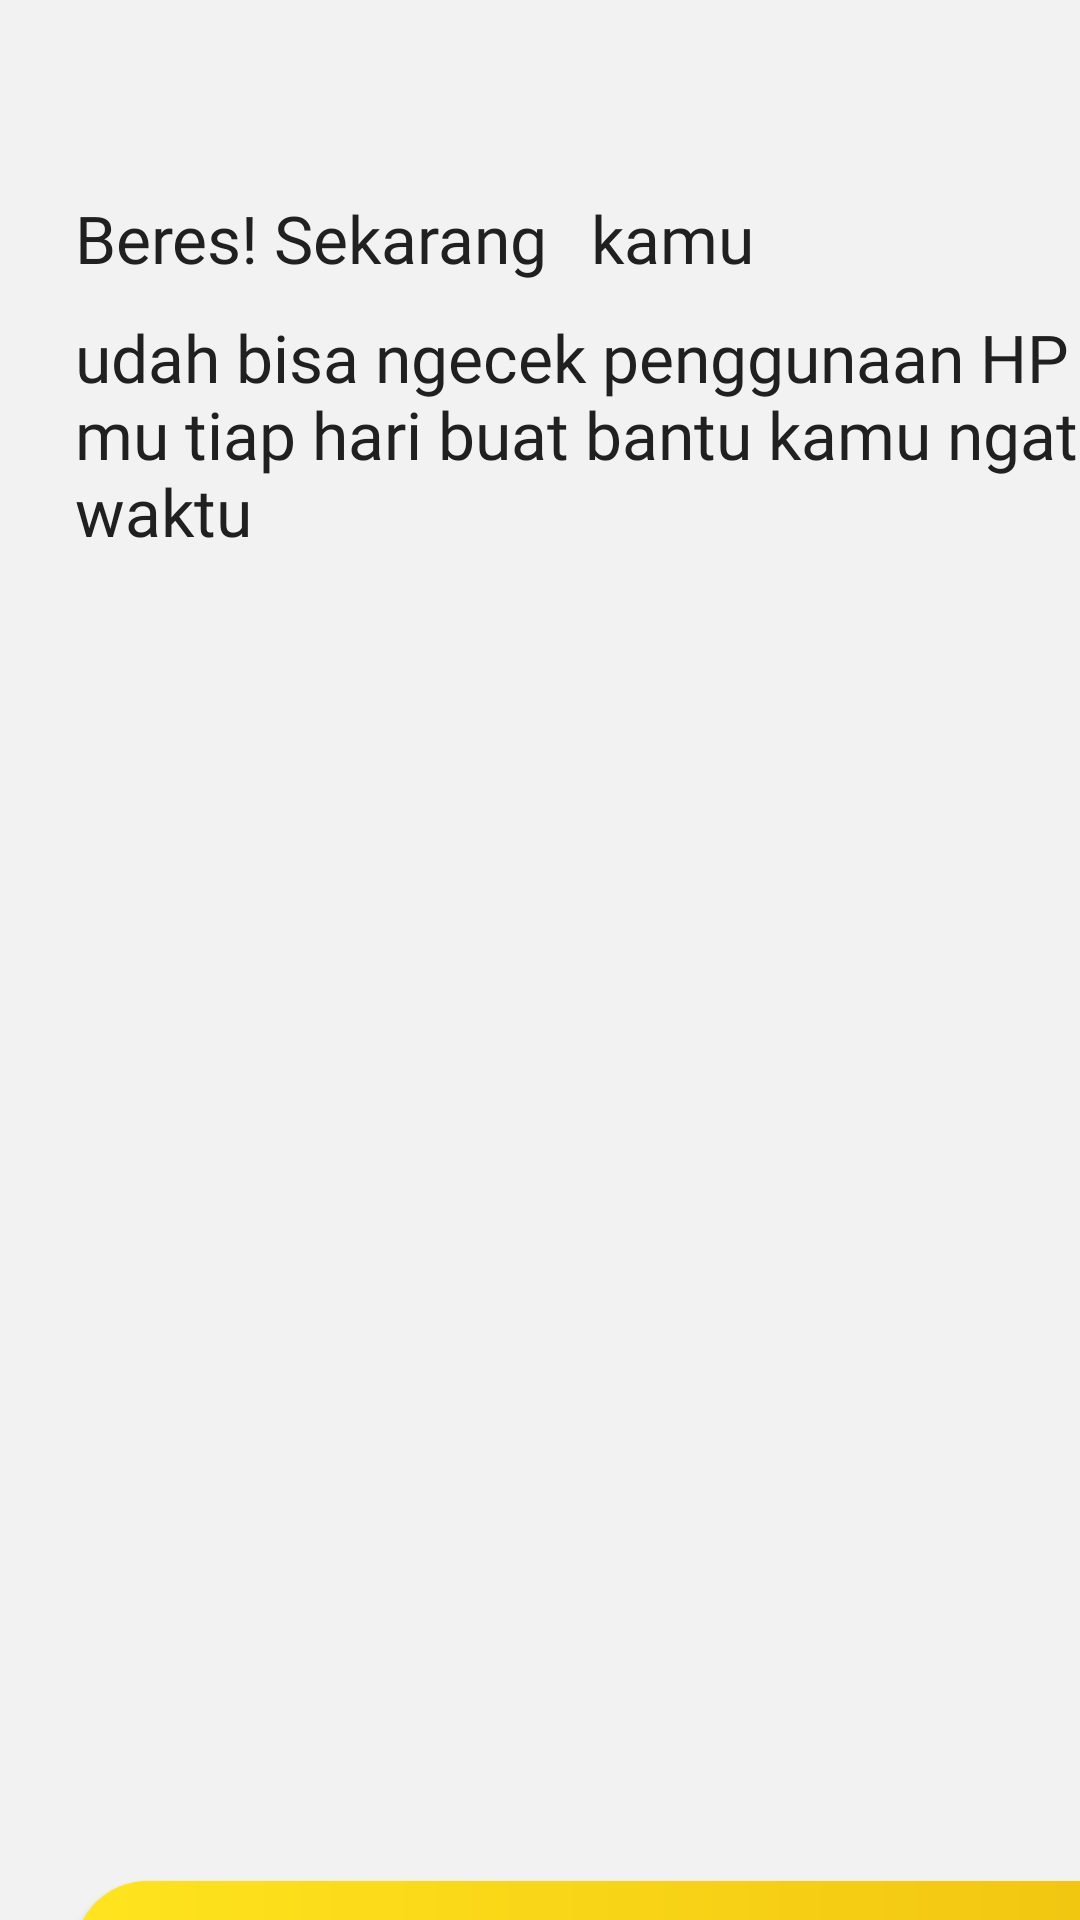

This screen was rendered from an Android layout file. Write that file and the resources it references.
<!-- AndroidManifest.xml: application theme Theme.IF110118005Latihan3Monitori -->
<!-- res/layout/activity_say_hi.xml -->
<?xml version="1.0" encoding="utf-8"?>
<LinearLayout xmlns:android="http://schemas.android.com/apk/res/android"
    xmlns:app="http://schemas.android.com/apk/res-auto"
    xmlns:tools="http://schemas.android.com/tools"
    android:layout_width="match_parent"
    android:layout_height="match_parent"
    tools:context=".SayHiActivity"
    android:orientation="vertical"
    android:background="@color/whitetwo">

    <RelativeLayout
        android:layout_width="367dp"
        android:layout_height="705dp"
        android:layout_marginLeft="25dp"
        android:layout_marginRight="25dp">


        <TextView
            android:layout_width="match_parent"
            android:layout_height="wrap_content"
            android:layout_alignParentBottom="true"
            android:layout_marginBottom="520dp"
            android:fontFamily="@font/nunito_bold"
            android:text="@string/udah"
            android:textColor="@color/black3"
            android:textSize="22sp" />

        <TextView
            android:layout_width="match_parent"
            android:layout_height="wrap_content"
            android:layout_alignParentBottom="true"
            android:layout_marginBottom="611dp"
            android:fontFamily="@font/nunito_bold"
            android:text="@string/beres"
            android:textColor="@color/black3"
            android:textSize="22sp" />

        <TextView
            android:id="@+id/value_nama"
            android:layout_width="120dp"
            android:layout_height="wrap_content"
            android:layout_alignParentStart="true"
            android:layout_alignParentEnd="true"
            android:layout_alignParentBottom="true"
            android:layout_marginStart="172dp"
            android:layout_marginEnd="75dp"
            android:layout_marginBottom="611dp"
            android:fontFamily="@font/nunito_bold"
            android:text="kamu"
            android:textColor="@color/black3"
            android:textSize="22sp" />

        <Button
            android:layout_width="match_parent"
            android:layout_height="wrap_content"
            android:layout_alignParentBottom="true"
            android:layout_marginBottom="30dp"
            android:background="@drawable/button_kuning"
            android:fontFamily="@font/nunito_bold"
            android:text="Oke"
            android:textAllCaps="false"
            android:textColor="@color/black3"
            android:textSize="17sp"
            android:textStyle="bold" />
    </RelativeLayout>

</LinearLayout>
<!-- resources referenced by this layout -->
<resources>
  <color name="black3">#202020</color>
  <color name="whitetwo">#f2f2f2</color>
  <!-- drawable button_kuning (drawable) -->
  <?xml version="1.0" encoding="utf-8"?>
  <shape xmlns:android="http://schemas.android.com/apk/res/android"
      android:shape="rectangle">
      <corners android:radius="360dp" />
      <gradient
          android:endColor="@color/sunflower"
          android:startColor="@color/sunyellow"/>
  </shape>
  <string name="beres">Beres! Sekarang </string>
  <string name="udah">udah bisa ngecek penggunaan HP mu tiap hari buat bantu kamu ngatur waktu</string>
  <style name="Theme.IF110118005Latihan3Monitori" parent="Theme.AppCompat.Light.NoActionBar">
          
          <item name="colorPrimary">@color/purple_500</item>
          <item name="colorPrimaryVariant">@color/purple_700</item>
          <item name="colorOnPrimary">@color/white</item>
          
          <item name="colorSecondary">@color/teal_200</item>
          <item name="colorSecondaryVariant">@color/teal_700</item>
          <item name="colorOnSecondary">@color/black</item>
          
          <item name="android:statusBarColor" tools:targetApi="l">?attr/colorPrimaryVariant</item>
          
      </style>
  <color name="sunflower">#f1c40f</color>
  <color name="sunyellow">#ffe41e</color>
  <color name="purple_500">#FF6200EE</color>
  <color name="purple_700">#FF3700B3</color>
  <color name="white">#FFFFFFFF</color>
  <color name="teal_200">#FF03DAC5</color>
  <color name="teal_700">#FF018786</color>
  <color name="black">#FF000000</color>
</resources>
